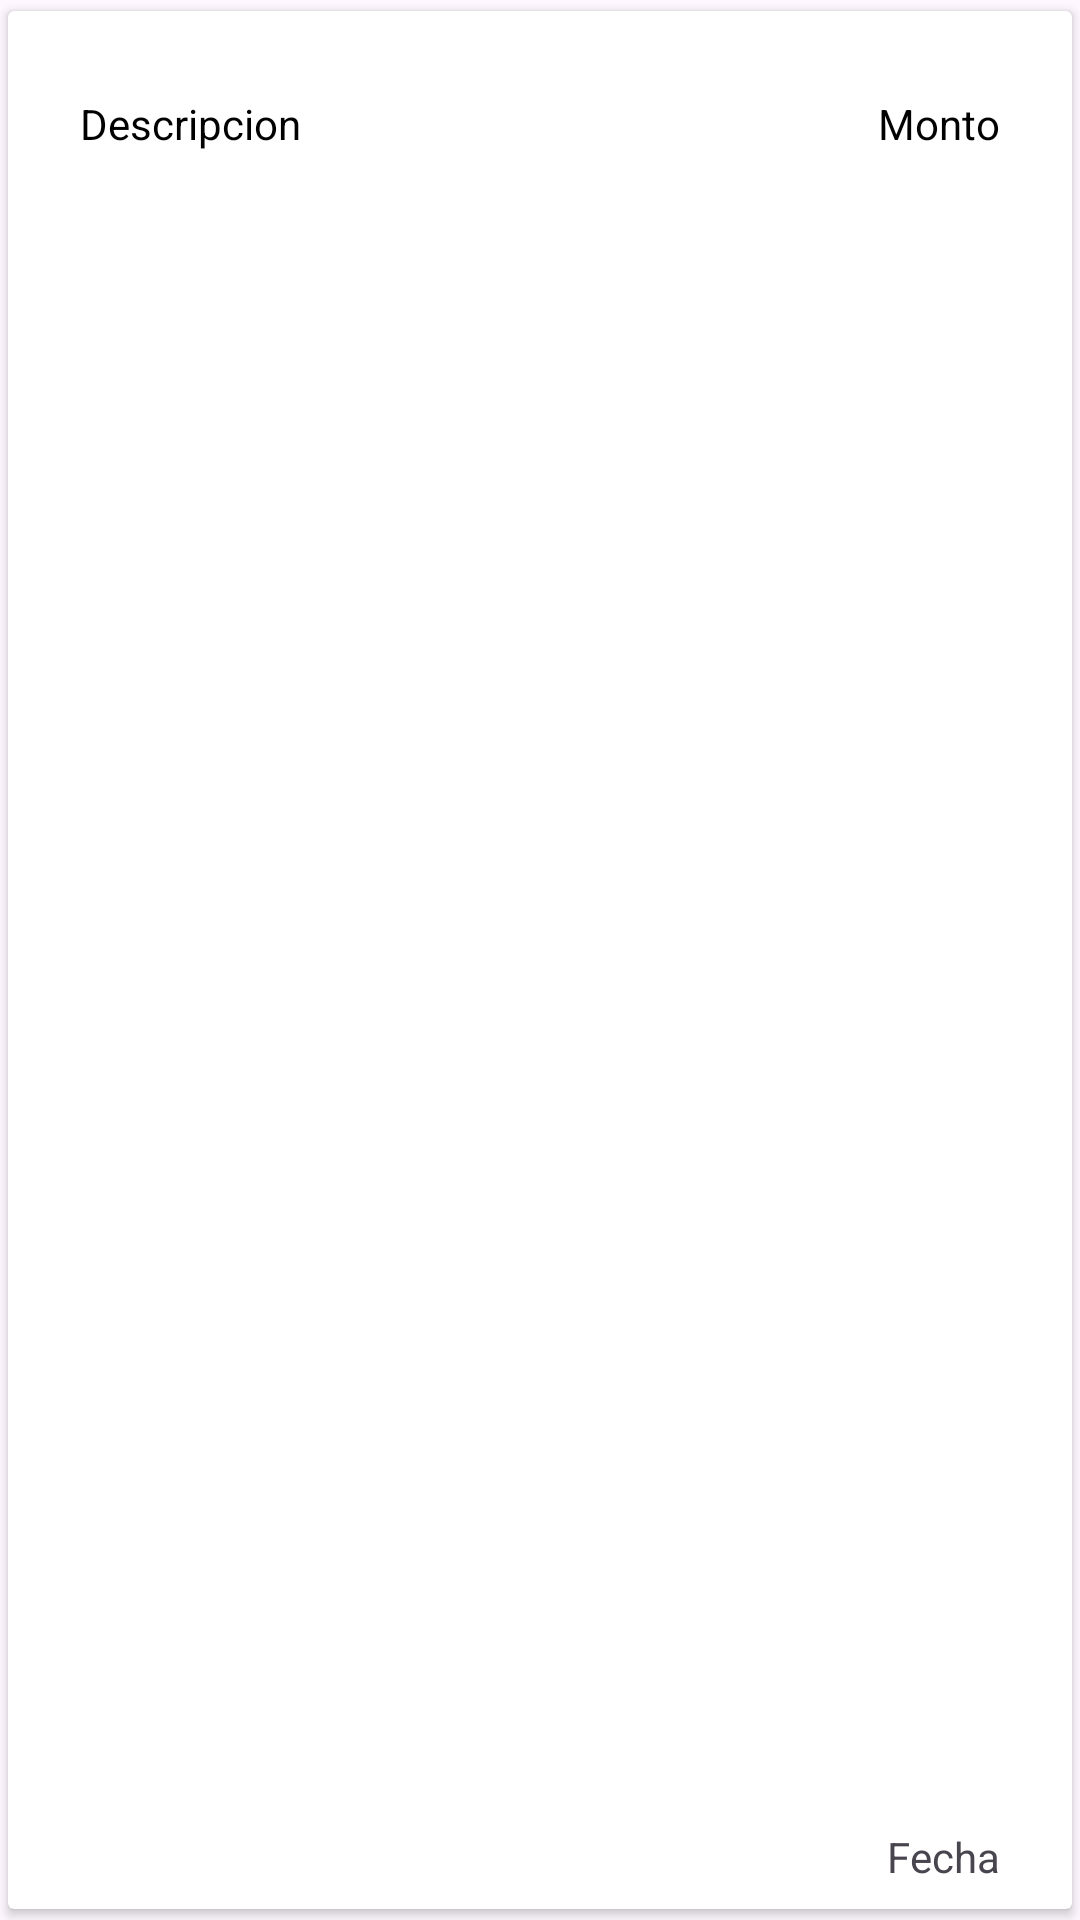

This screen was rendered from an Android layout file. Write that file and the resources it references.
<!-- AndroidManifest.xml: application theme Theme.GESDI_V2 -->
<!-- res/layout/fila_transaccion.xml -->
<?xml version="1.0" encoding="utf-8"?>
<LinearLayout xmlns:android="http://schemas.android.com/apk/res/android"
    xmlns:app="http://schemas.android.com/apk/res-auto"
    xmlns:tools="http://schemas.android.com/tools"
    android:layout_width="match_parent"
    android:layout_height="80dp"
    android:orientation="vertical">

    <androidx.cardview.widget.CardView
        android:layout_width="match_parent"
        android:layout_height="match_parent"
        app:cardUseCompatPadding="true">

        <androidx.constraintlayout.widget.ConstraintLayout
            android:layout_width="match_parent"
            android:layout_height="match_parent">

            <TextView
                android:id="@+id/filaDescripcionTransaccion"
                android:layout_width="wrap_content"
                android:layout_height="wrap_content"
                android:layout_marginStart="24dp"
                android:layout_marginTop="28dp"
                android:text="Descripcion"
                android:textColor="@color/black"
                app:layout_constraintStart_toStartOf="parent"
                app:layout_constraintTop_toTopOf="parent" />

            <TextView
                android:id="@+id/filaFechaTransaccion"
                android:layout_width="wrap_content"
                android:layout_height="wrap_content"
                android:layout_marginEnd="24dp"
                android:layout_marginBottom="8dp"
                android:text="Fecha"
                app:layout_constraintBottom_toBottomOf="parent"
                app:layout_constraintEnd_toEndOf="parent" />

            <TextView
                android:id="@+id/filaMontoTransaccion"
                android:layout_width="wrap_content"
                android:layout_height="wrap_content"
                android:layout_marginTop="28dp"
                android:layout_marginEnd="24dp"
                android:text="Monto"
                android:textColor="@color/black"
                app:layout_constraintEnd_toEndOf="parent"
                app:layout_constraintTop_toTopOf="parent" />

        </androidx.constraintlayout.widget.ConstraintLayout>
    </androidx.cardview.widget.CardView>
</LinearLayout>
<!-- resources referenced by this layout -->
<resources>
  <style name="Theme.GESDI_V2" parent="Base.Theme.GESDI_V2" />
  <style name="Base.Theme.GESDI_V2" parent="Theme.Material3.DayNight.NoActionBar">
          
          
      </style>
  <!-- not gathered from this repository: default colours our renderer supplied (Android Studio template values) -->
  <color name="black">#FF000000</color>
</resources>
